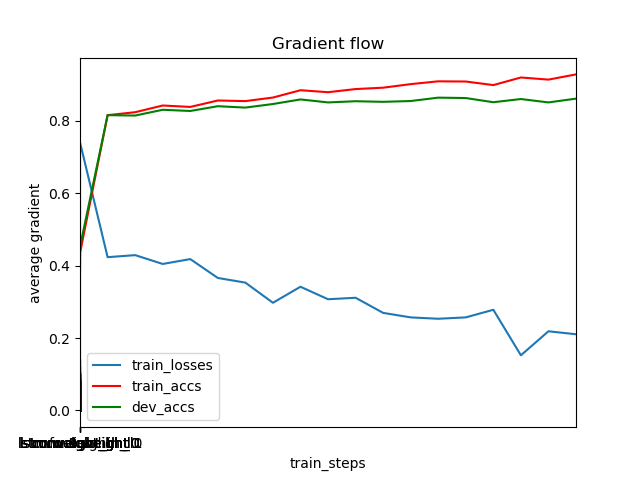

The table this chart was drawn from, first rows:
	train_steps	train_losses	train_accs	dev_accs
0	0	0.0	0.3924	0.3876
1	1	0.7401	0.4352	0.453
2	501	0.4234	0.8158	0.8158
3	1001	0.429	0.824	0.8147
4	1501	0.4047	0.8425	0.8307
5	2001	0.4181	0.8385	0.8274
6	2501	0.366	0.8563	0.8406
7	3001	0.3531	0.8546	0.8367
8	3501	0.2974	0.8645	0.8466
9	4001	0.3417	0.8847	0.8593
10	4501	0.3071	0.8792	0.851
11	5001	0.3113	0.8879	0.8543
12	5501	0.2695	0.8917	0.8527
13	6001	0.257	0.9016	0.8549
14	6501	0.2532	0.9093	0.8642
15	7001	0.257	0.9088	0.8631
16	7501	0.2781	0.8989	0.8516
17	8001	0.1522	0.9199	0.8604
18	8501	0.2186	0.9141	0.851
19	9001	0.2104	0.9284	0.8615
